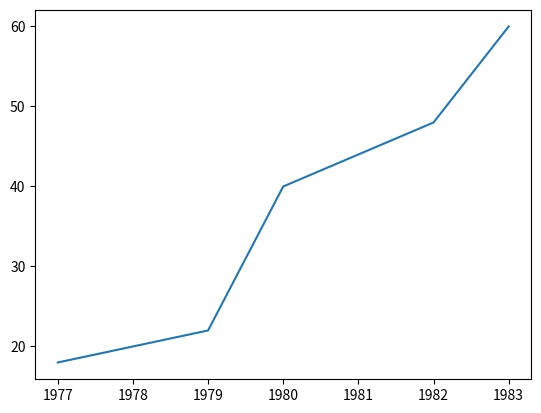

The matplotlib source for this figure: (Note: this script raises an exception after producing the figure.)
# GM(1, 1)
import numpy as np
import math
import matplotlib.pyplot as plt


X0 = np.array([18, 20, 22, 40, 44, 48, 60])
years = np.linspace(1977, 1983, 7, dtype=np.int16)
# 最开始应该检验数列的级比，这里忽略
length = X0.shape[0]

X1 = []

for i in range(length):
    if(i == 0):
        X1.append(X0[i])
    else:
        X1.append(X0[i - 1] + X0[i])

Z = []
rho = 0.5
for i in range(length):
    if(i == 0):
        Z.append(0)
    else:
        Z.append(rho * X1[i] + (1 - rho) * X1[i - 1])

Y = np.array(X0[1:])
Y = Y.reshape(length - 1, 1)
print(Y.shape)

Z = np.array(Z)
B = []

for i in range(Z.shape[0]):
    if(i != 0):
        B.append([-Z[i], 1])


B = np.array(B)

# a b参数
t1 = np.matmul(B.T, B)
# 矩阵求逆矩阵
t1 = np.linalg.inv(t1)

t1 = np.matmul(t1, B.T)
ans = np.matmul(t1, Y)


a = ans[0]
b = ans[1]

# 预测
Xhat1 = []

years1 = np.linspace(1977, 1983, 7)
for i in range(7):
    Xhat1.append((X0[1] - b / a) * pow(math.e, -a * (i - 1)) + b / a)


Xhat0 = []
Xhat0.append(0)

# 需要对预测值Xhat0检验 --> 残差...
for i in range(7):
    if(i != 0):
        Xhat0.append(Xhat1[i] - Xhat1[i - 1])

plt.figure()

plt.plot(years, X0)
plt.plot(years1, Xhat0)

plt.show()

# 得出来的图 --> 不满足级比检验